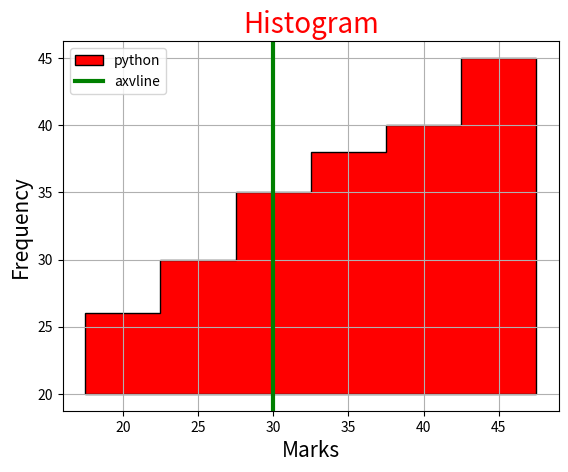

Generate this figure with matplotlib:
import matplotlib.pyplot as plt
import numpy as np
import random

data = np.random.randint(20,50,25)
l = [20,25,30,35,40,45,50]

plt.title("Histogram",fontsize = 20,color = "red")
plt.xlabel("Marks",fontsize = 15)
plt.ylabel("Frequency",fontsize = 15)

plt.hist(data,color ="red",edgecolor = "black",bins = l,cumulative = True,bottom = 20,align = "left",histtype="stepfilled",orientation="vertical",log=False,label="python") # cumulative = True will show the cumulative frequency of the data when we mark as false it will reverse the cumulative frequency of the data
# align = "left" will align the bars to the left side of the bin
# align = "right" will align the bars to the right side of the bin
# align = "mid" will align the bars to the middle of the bin

# we use histtype = "stepfilled" to fill the bars with color
# we use histtype ="step" to represent only steps 

# when i wanna  convert into log then i use parameter log = true


# plt.hist(data,"auto",(20,50),color ="red",edgecolor = "black")

plt.axvline(30,color = "g",linewidth = 3,label = "axvline")
plt.grid() #for grid lines
plt.legend()
plt.show()
